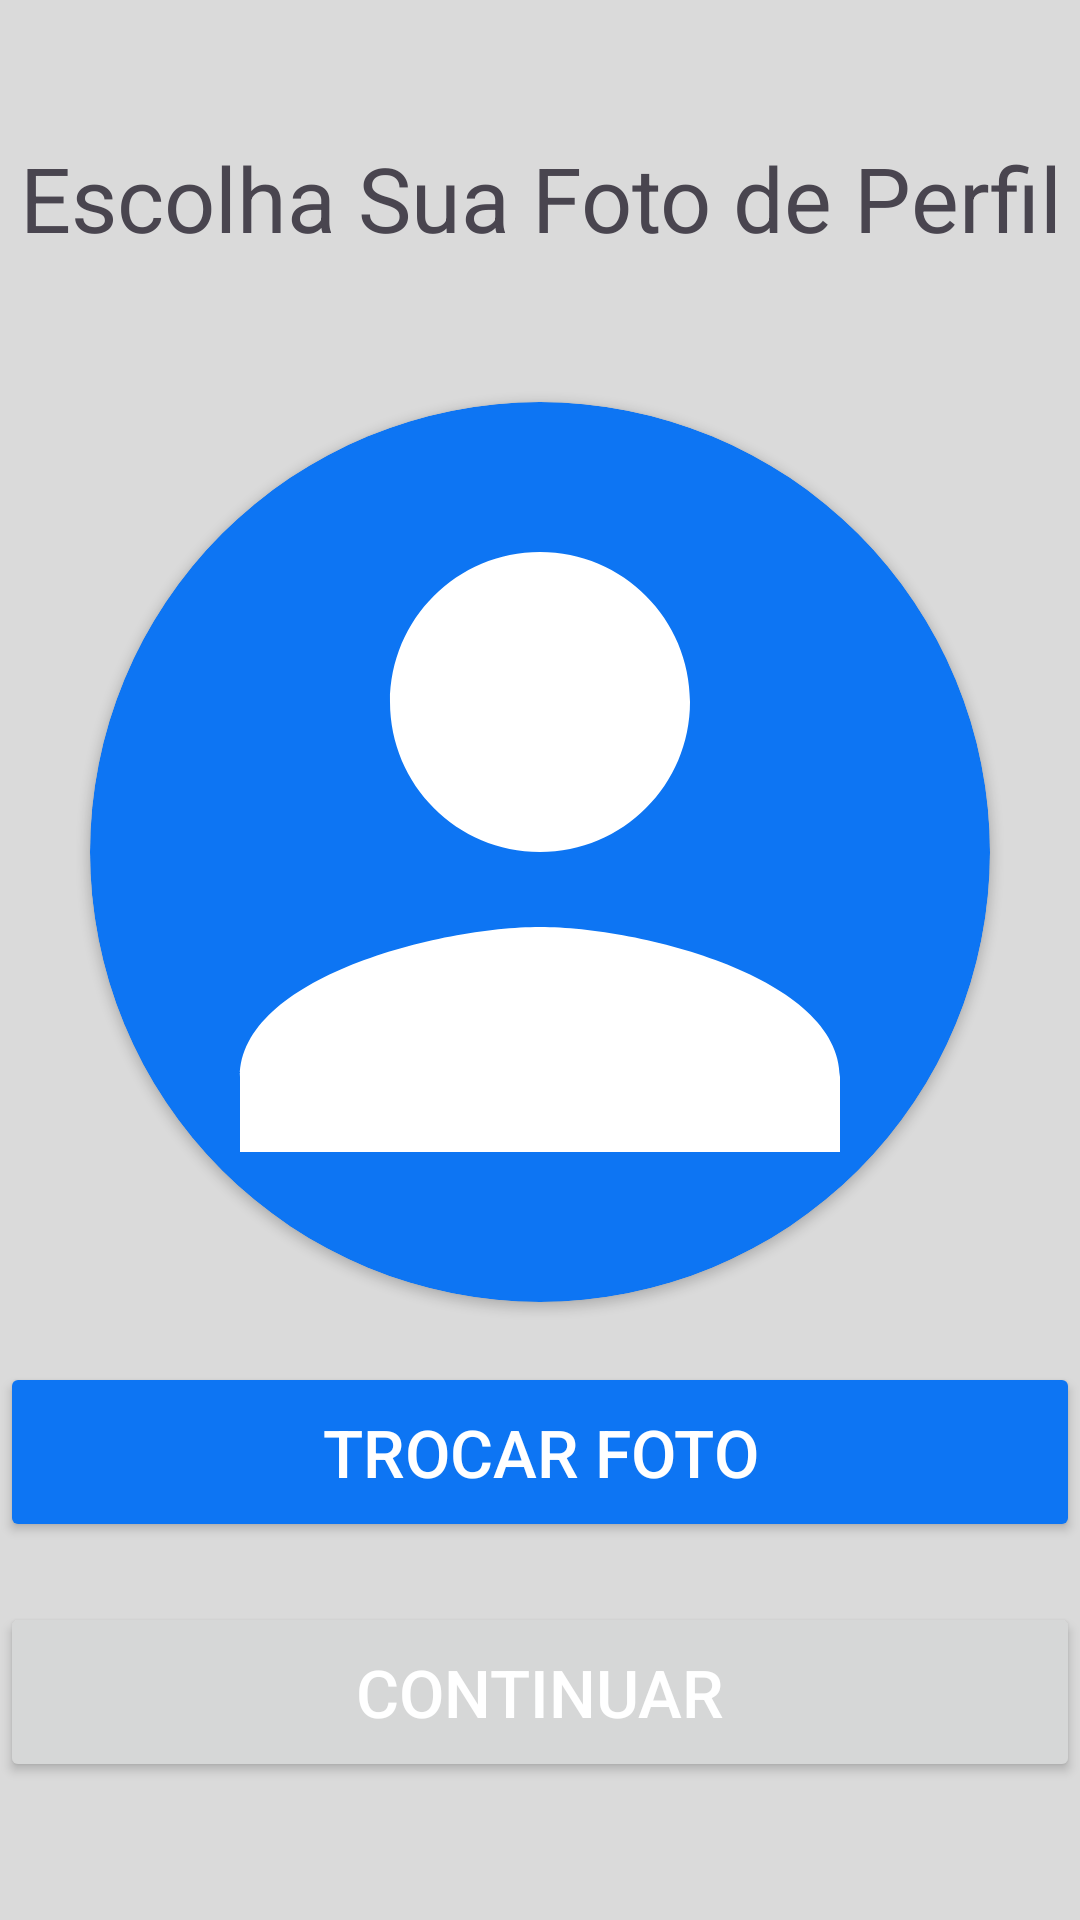

Produce the Android XML layout that renders to this screen, including the resource entries it uses.
<!-- AndroidManifest.xml: application theme Theme.TCC -->
<!-- res/layout/fragment_cadastro_foto.xml -->
<?xml version="1.0" encoding="utf-8"?>
<LinearLayout xmlns:android="http://schemas.android.com/apk/res/android"
    xmlns:app="http://schemas.android.com/apk/res-auto"
    xmlns:tools="http://schemas.android.com/tools"
    android:layout_width="match_parent"
    android:layout_height="match_parent"
    android:layout_marginStart="10dp"
    android:layout_marginTop="25dp"
    android:layout_marginEnd="10dp"
    android:layout_marginBottom="10dp"
    android:gravity="center"
    android:orientation="vertical"
    tools:context=".cadastro.FragmentCadastroFoto">


        <TextView
            android:layout_width="match_parent"
            android:layout_height="wrap_content"
            android:text="Escolha Sua Foto de Perfil"
            android:textAlignment="center"
            android:textSize="30sp" />

        <LinearLayout
            android:layout_width="300dp"
            android:layout_height="48dp"
            android:gravity="end"
            android:orientation="horizontal">

                <ImageButton
                    android:id="@+id/btnRemoverFoto"
                    android:layout_width="48dp"
                    android:layout_height="48dp"
                    android:backgroundTint="@android:color/transparent"
                    android:scaleType="centerCrop"
                    android:src="@drawable/close_24"
                    android:visibility="gone" />
        </LinearLayout>

        <androidx.cardview.widget.CardView
            android:id="@+id/cardFotoPerfil"
            android:layout_width="300dp"
            android:layout_height="300dp"
            android:layout_marginBottom="20dp"
            app:cardBackgroundColor="@color/AzulSecundario"
            app:cardCornerRadius="300dp"
            app:layout_constraintBottom_toBottomOf="parent"
            app:layout_constraintEnd_toEndOf="parent"
            app:layout_constraintStart_toStartOf="parent"
            app:layout_constraintTop_toTopOf="parent">

                <ImageView
                    android:id="@+id/imgFotoPerfil"
                    android:layout_width="match_parent"
                    android:layout_height="match_parent"
                    android:backgroundTint="@android:color/transparent"
                    android:scaleType="centerCrop"
                    app:srcCompat="@drawable/person_24" />

        </androidx.cardview.widget.CardView>

        <Button
            android:id="@+id/btnTrocarFoto"
            android:layout_width="match_parent"
            android:layout_height="60dp"
            android:backgroundTint="@color/AzulSecundario"
            android:text="Trocar Foto"
            android:textColor="@color/Branco"
            android:textSize="22sp" />

        <Button
            android:id="@+id/btnContinuar"
            android:layout_width="match_parent"
            android:layout_height="60dp"
            android:layout_marginTop="20dp"
            android:text="Continuar"
            android:textColor="@color/Branco"
            android:textSize="22sp" />


</LinearLayout>
<!-- resources referenced by this layout -->
<resources>
  <color name="AzulSecundario">#0D75F3</color>
  <color name="Branco">#FFFFFFFF</color>
  <!-- drawable person_24 (drawable) -->
  <vector xmlns:android="http://schemas.android.com/apk/res/android"
      android:width="24dp"
      android:height="24dp"
      android:viewportWidth="24"
      android:viewportHeight="24"
      android:tint="@color/Branco">
    <path
        android:fillColor="@android:color/white"
        android:pathData="M12,12c2.21,0 4,-1.79 4,-4s-1.79,-4 -4,-4 -4,1.79 -4,4 1.79,4 4,4zM12,14c-2.67,0 -8,1.34 -8,4v2h16v-2c0,-2.66 -5.33,-4 -8,-4z"/>
  </vector>
  <style name="Theme.TCC" parent="Base.Theme.TCC" />
  <style name="Base.Theme.TCC" parent="Theme.Material3.DayNight.NoActionBar">
          <item name="colorPrimary">@color/AzulSecundario</item>
          <item name="android:background">@color/Fundo</item>
          <item name="android:textColorHint">@color/Hint</item>
          <item name="android:navigationBarColor">@color/Fundo</item>
  
  
          
          
      </style>
  <color name="Fundo">#DADADA</color>
  <color name="Hint">#605F5F</color>
</resources>
